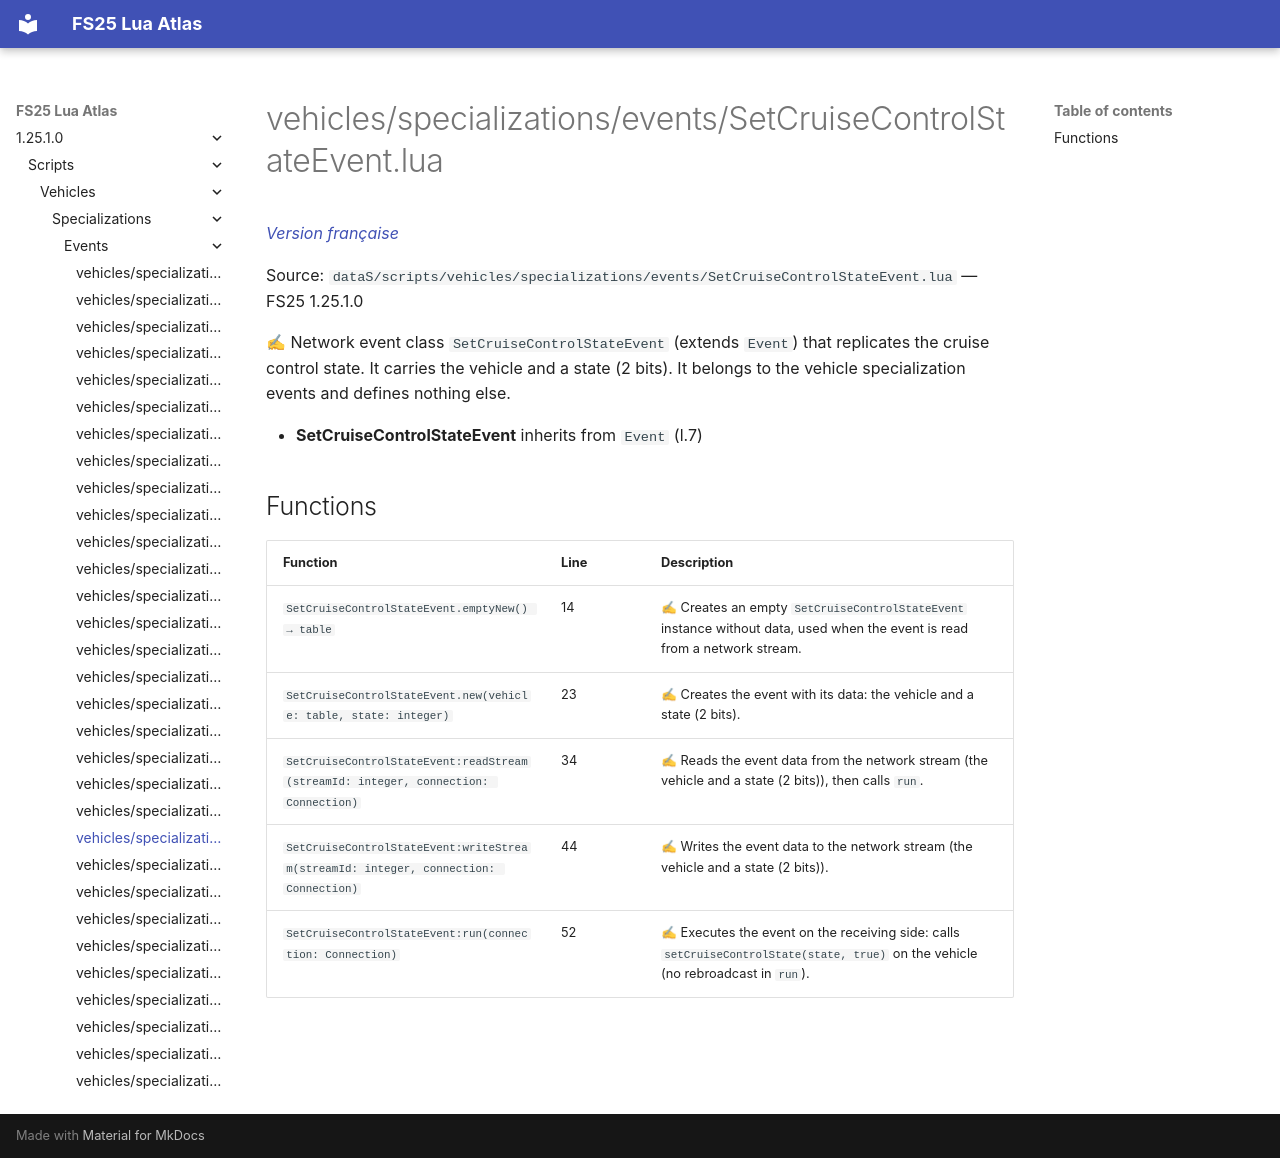

repository: Tim0219800/fs25-lua-atlas · page: 1.25.1.0/scripts/vehicles/specializations/events/SetCruiseControlStateEvent.html · generator: mkdocs

# vehicles/specializations/events/SetCruiseControlStateEvent.lua

*[Version française](../../../../fr/scripts/vehicles/specializations/events/SetCruiseControlStateEvent.md)*

Source: `dataS/scripts/vehicles/specializations/events/SetCruiseControlStateEvent.lua` — FS25 1.25.1.0

✍ Network event class `SetCruiseControlStateEvent` (extends `Event`) that replicates the cruise control state. It carries the vehicle and a state (2 bits). It belongs to the vehicle specialization events and defines nothing else.

- **SetCruiseControlStateEvent** inherits from `Event` (l.7)

## Functions

| Function | Line | Description |
|---|---|---|
| `SetCruiseControlStateEvent.emptyNew() → table` | 14 | ✍ Creates an empty `SetCruiseControlStateEvent` instance without data, used when the event is read from a network stream. |
| `SetCruiseControlStateEvent.new(vehicle: table, state: integer)` | 23 | ✍ Creates the event with its data: the vehicle and a state (2 bits). |
| `SetCruiseControlStateEvent:readStream(streamId: integer, connection: Connection)` | 34 | ✍ Reads the event data from the network stream (the vehicle and a state (2 bits)), then calls `run`. |
| `SetCruiseControlStateEvent:writeStream(streamId: integer, connection: Connection)` | 44 | ✍ Writes the event data to the network stream (the vehicle and a state (2 bits)). |
| `SetCruiseControlStateEvent:run(connection: Connection)` | 52 | ✍ Executes the event on the receiving side: calls `setCruiseControlState(state, true)` on the vehicle (no rebroadcast in `run`). |
